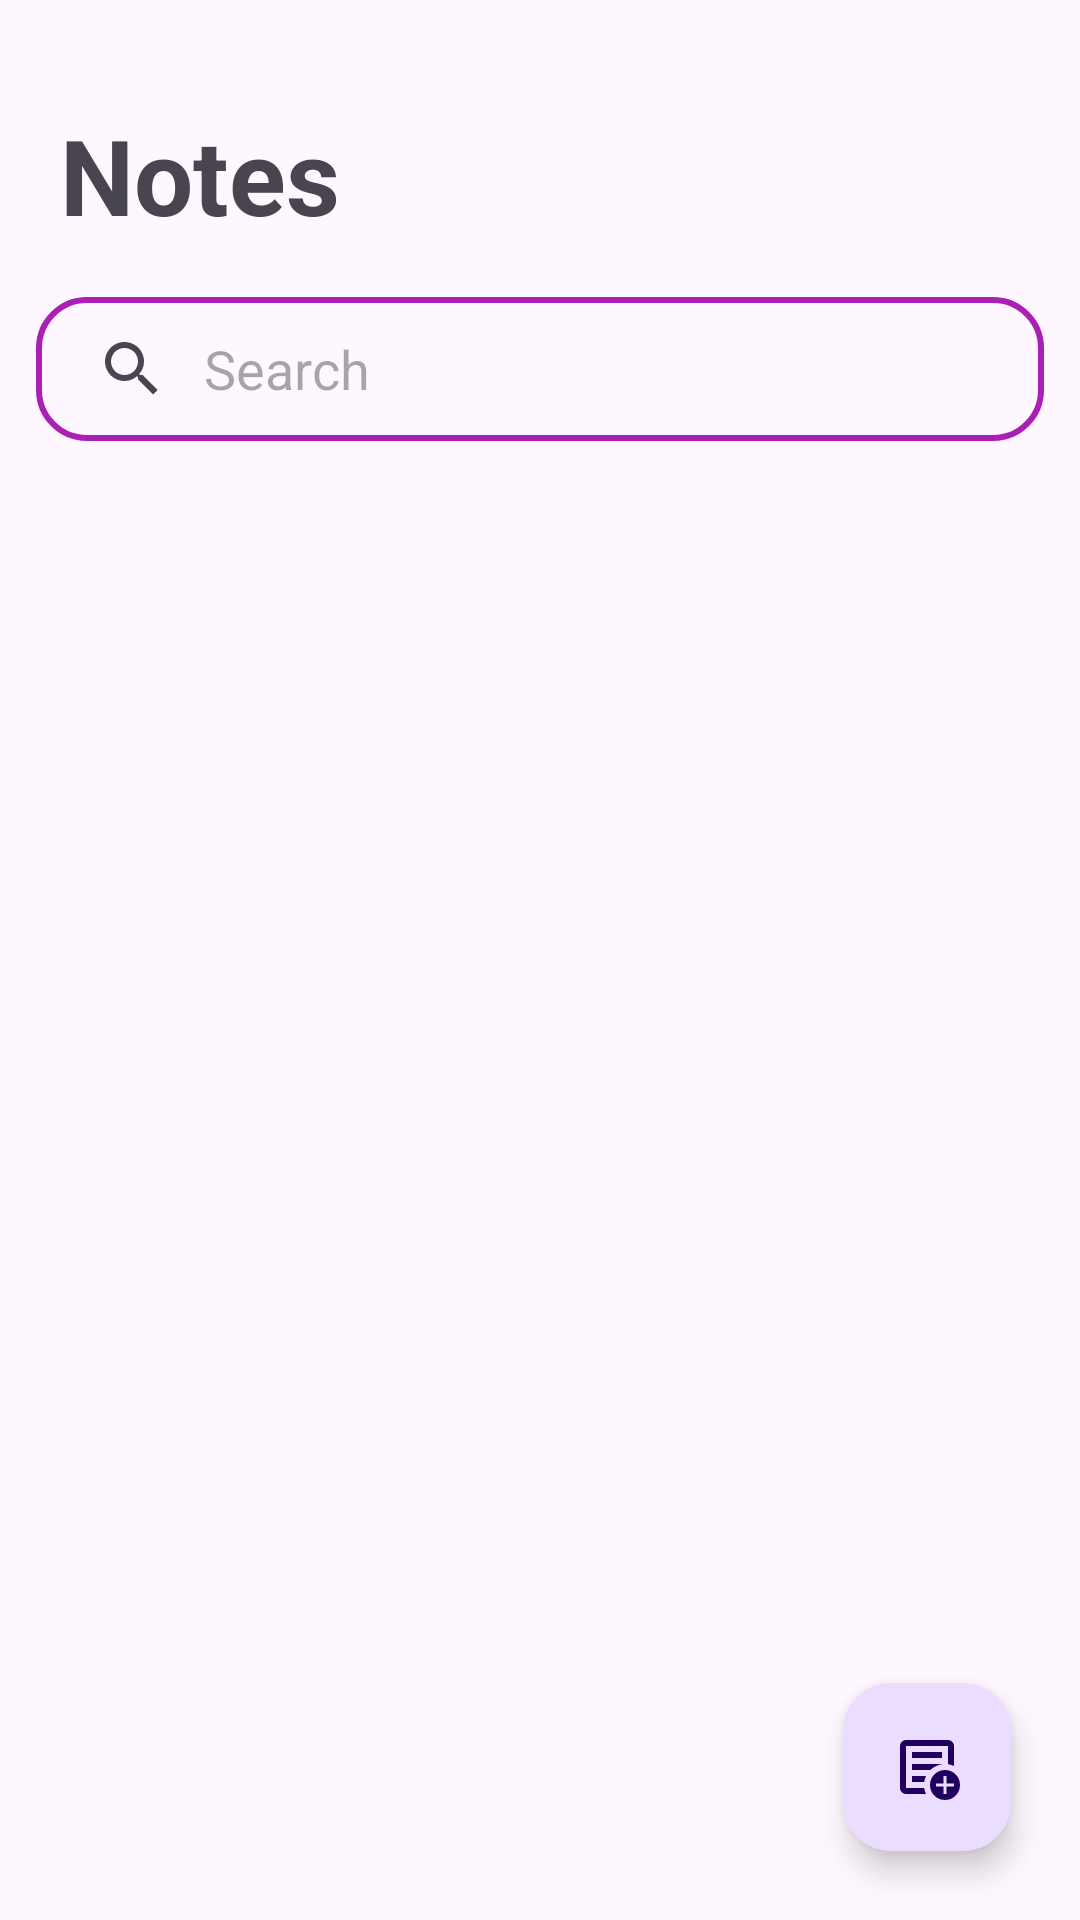

This screen was rendered from an Android layout file. Write that file and the resources it references.
<!-- AndroidManifest.xml: application theme Theme.QuickNote.Light -->
<!-- res/layout/activity_main.xml -->
<?xml version="1.0" encoding="utf-8"?>
<layout xmlns:android="http://schemas.android.com/apk/res/android"
    xmlns:app="http://schemas.android.com/apk/res-auto"
    xmlns:tools="http://schemas.android.com/tools">

    <androidx.constraintlayout.widget.ConstraintLayout
        android:id="@+id/main"
        android:layout_width="match_parent"
        android:layout_height="match_parent"
        tools:context=".view.MainActivity"
        android:padding="7dp">

        <androidx.appcompat.widget.SearchView
            android:id="@+id/searchView"
            android:layout_width="match_parent"
            android:layout_height="wrap_content"
            android:layout_marginTop="92dp"
            android:background="@drawable/search_shape"
            app:queryHint="Search"
            app:iconifiedByDefault="false"
            android:layout_marginLeft="5dp"
            android:layout_marginRight="5dp"
            app:layout_constraintEnd_toEndOf="parent"
            app:layout_constraintHorizontal_bias="0.498"
            app:layout_constraintStart_toStartOf="parent"
            app:layout_constraintTop_toTopOf="parent"
            app:queryBackground="@android:color/transparent" />

        <TextView
            android:id="@+id/noNotesTV"
            android:layout_width="wrap_content"
            android:layout_height="wrap_content"
            android:text="@string/no_notes_available"
            android:textSize="25sp"
            android:layout_marginLeft="10dp"
            android:layout_marginRight="10dp"
            android:visibility="gone"
            app:layout_constraintBottom_toBottomOf="parent"
            app:layout_constraintEnd_toEndOf="parent"
            app:layout_constraintStart_toStartOf="parent"
            app:layout_constraintTop_toTopOf="parent" />

        <TextView
            android:id="@+id/textView"
            android:layout_width="wrap_content"
            android:layout_height="wrap_content"
            android:layout_marginTop="28dp"
            android:layout_marginLeft="5dp"
            android:text="@string/notes"
            android:textSize="35sp"
            android:textStyle="bold"
            app:layout_constraintEnd_toEndOf="parent"
            app:layout_constraintHorizontal_bias="0.032"
            app:layout_constraintStart_toStartOf="parent"
            app:layout_constraintTop_toTopOf="parent" />

        <androidx.recyclerview.widget.RecyclerView
            android:id="@+id/recyclerView"
            android:layout_width="match_parent"
            android:layout_marginTop="10dp"
            android:layout_height="0dp"
            android:layout_marginLeft="5dp"
            android:layout_marginRight="5dp"
            app:layout_constraintBottom_toBottomOf="parent"
            app:layout_constraintEnd_toEndOf="parent"
            app:layout_constraintHorizontal_bias="1.0"
            app:layout_constraintStart_toStartOf="parent"
            app:layout_constraintTop_toBottomOf="@+id/searchView" />

        <com.google.android.material.floatingactionbutton.FloatingActionButton
            android:id="@+id/addBtn"
            android:layout_width="wrap_content"
            android:layout_height="wrap_content"
            android:layout_marginEnd="16dp"
            android:layout_marginBottom="16dp"
            android:contentDescription="@string/add_new_note"
            android:src="@drawable/ic_add_note"
            app:layout_constraintBottom_toBottomOf="parent"
            app:layout_constraintEnd_toEndOf="parent" />

        
        
        
        
        
        
        
        
        
        

    </androidx.constraintlayout.widget.ConstraintLayout>
</layout>
<!-- resources referenced by this layout -->
<resources>
  <!-- drawable ic_add_note (drawable) -->
  <vector xmlns:android="http://schemas.android.com/apk/res/android"
      android:height="24dp"
      android:tint="#000000"
      android:viewportHeight="960"
      android:viewportWidth="960"
      android:width="24dp">
  
      <path
          android:fillColor="@android:color/white"
          android:pathData="M200,840Q167,840 143.5,816.5Q120,793 120,760L120,200Q120,167 143.5,143.5Q167,120 200,120L760,120Q793,120 816.5,143.5Q840,167 840,200L840,468Q821,459 801,452.5Q781,446 760,443L760,200Q760,200 760,200Q760,200 760,200L200,200Q200,200 200,200Q200,200 200,200L200,760Q200,760 200,760Q200,760 200,760L442,760Q445,782 451.5,802Q458,822 467,840L200,840ZM200,720Q200,731 200,740.5Q200,750 200,760L200,760Q200,760 200,760Q200,760 200,760L200,200Q200,200 200,200Q200,200 200,200L200,200Q200,200 200,200Q200,200 200,200L200,443Q200,441 200,440.5Q200,440 200,440Q200,440 200,522Q200,604 200,720ZM280,680L443,680Q446,659 452.5,639Q459,619 467,600L280,600L280,680ZM280,520L524,520Q556,490 595.5,470Q635,450 680,443L680,440L280,440L280,520ZM280,360L680,360L680,280L280,280L280,360ZM720,920Q637,920 578.5,861.5Q520,803 520,720Q520,637 578.5,578.5Q637,520 720,520Q803,520 861.5,578.5Q920,637 920,720Q920,803 861.5,861.5Q803,920 720,920ZM700,840L740,840L740,740L840,740L840,700L740,700L740,600L700,600L700,700L600,700L600,740L700,740L700,840Z" />
  
  </vector>
  <!-- drawable search_shape (drawable) -->
  <?xml version="1.0" encoding="utf-8"?>
  <shape xmlns:android="http://schemas.android.com/apk/res/android">
  
      <corners android:radius="16dp" />
      <stroke
          android:color="#AA1FB5"
          android:width="2dp" />
  </shape>
  <string name="notes">Notes</string>
  <style name="Theme.QuickNote.Light" parent="Theme.Material3.Light.NoActionBar">
          
      </style>
</resources>
